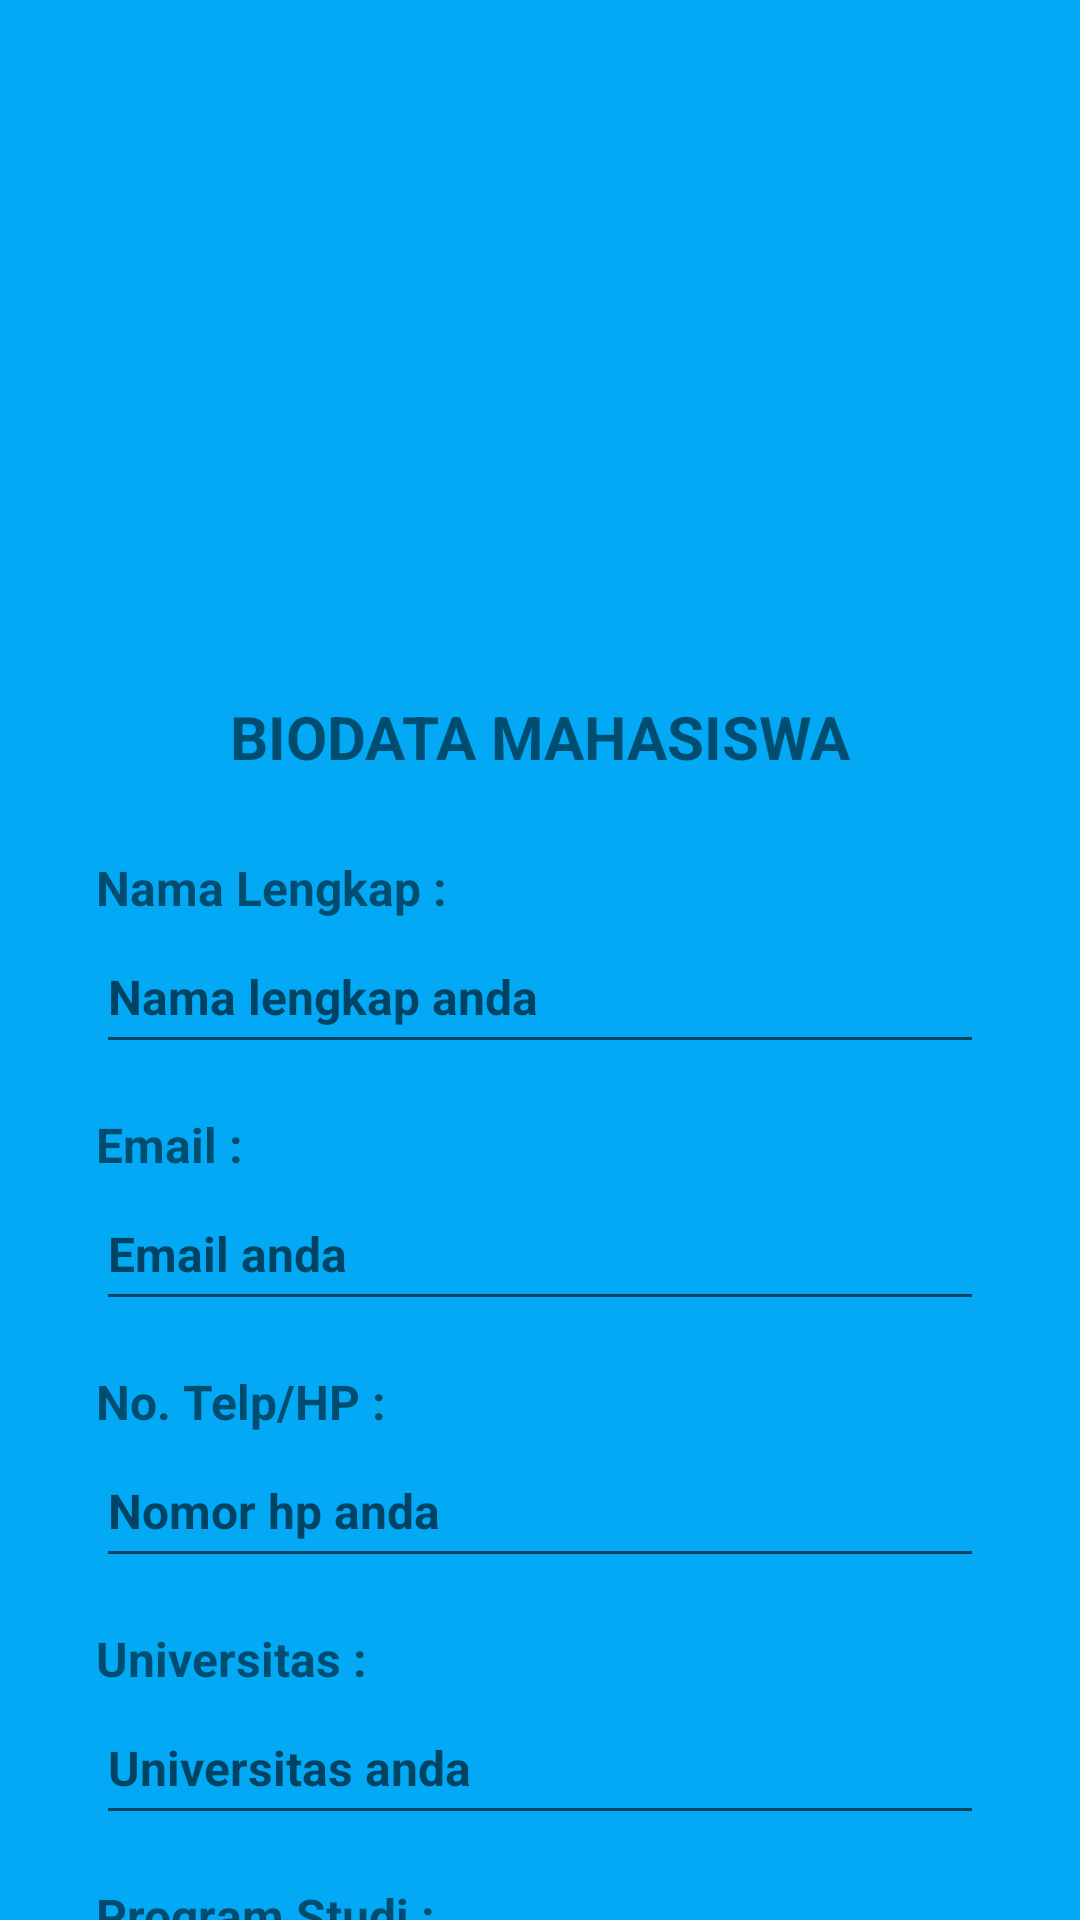

Layout XML and referenced resources for this Android screen:
<!-- AndroidManifest.xml: application theme Theme.Challenge3_Input_Text -->
<!-- res/layout/activity_main.xml -->
<?xml version="1.0" encoding="utf-8"?>
<androidx.constraintlayout.widget.ConstraintLayout xmlns:android="http://schemas.android.com/apk/res/android"
    xmlns:app="http://schemas.android.com/apk/res-auto"
    xmlns:tools="http://schemas.android.com/tools"
    android:layout_width="match_parent"
    android:layout_height="match_parent"
    android:background="@drawable/bg_login"
    tools:context=".MainActivity">

    <androidx.core.widget.NestedScrollView
        android:layout_width="match_parent"
        android:layout_height="wrap_content"
        app:layout_constraintEnd_toEndOf="parent"
        app:layout_constraintStart_toStartOf="parent"
        app:layout_constraintTop_toTopOf="parent">

        <LinearLayout
            android:layout_width="match_parent"
            android:layout_height="wrap_content"
            android:layout_marginStart="16dp"
            android:layout_marginEnd="16dp"
            android:orientation="vertical">

            <ImageView
                android:id="@+id/logo_person"
                android:layout_width="200dp"
                android:layout_height="200dp"
                android:layout_gravity="center"
                android:layout_marginTop="16dp"
                android:src="@drawable/logo"
                tools:ignore="ContentDescription" />

            <TextView
                android:id="@+id/title"
                android:layout_width="match_parent"
                android:layout_height="wrap_content"
                android:layout_marginTop="16dp"
                android:gravity="center"
                android:text="BIODATA MAHASISWA"
                android:textSize="20sp"
                android:textStyle="bold"
                tools:ignore="HardcodedText" />

            <LinearLayout
                android:id="@+id/linear"
                android:layout_width="match_parent"
                android:layout_height="wrap_content"
                android:layout_marginTop="10dp"
                android:orientation="vertical"
                android:padding="16dp"
                app:layout_constraintTop_toBottomOf="@id/title">

                <TextView
                    android:id="@+id/name"
                    android:layout_width="match_parent"
                    android:layout_height="wrap_content"
                    android:text="Nama Lengkap :"
                    android:textSize="16sp"
                    android:textStyle="bold"
                    tools:ignore="HardcodedText" />

                <EditText
                    android:id="@+id/edt_name"
                    android:layout_width="match_parent"
                    android:layout_height="wrap_content"
                    android:hint="Nama lengkap anda"
                    android:inputType="text"
                    android:lines="1"
                    android:minHeight="48dp"
                    android:textSize="16sp"
                    android:textStyle="bold"
                    tools:ignore="Autofill,HardcodedText" />

                <TextView
                    android:id="@+id/email"
                    android:layout_width="match_parent"
                    android:layout_height="wrap_content"
                    android:layout_marginTop="16dp"
                    android:text="Email :"
                    android:textSize="16sp"
                    android:textStyle="bold"
                    tools:ignore="HardcodedText" />

                <EditText
                    android:id="@+id/edt_email"
                    android:layout_width="match_parent"
                    android:layout_height="wrap_content"
                    android:hint="Email anda"
                    android:inputType="textEmailAddress"
                    android:lines="1"
                    android:minHeight="48dp"
                    android:textSize="16sp"
                    android:textStyle="bold"
                    tools:ignore="Autofill,HardcodedText" />

                <TextView
                    android:id="@+id/phone"
                    android:layout_width="match_parent"
                    android:layout_height="wrap_content"
                    android:layout_marginTop="16dp"
                    android:text="No. Telp/HP :"
                    android:textSize="16sp"
                    android:textStyle="bold"
                    tools:ignore="HardcodedText" />

                <EditText
                    android:id="@+id/edt_phone"
                    android:layout_width="match_parent"
                    android:layout_height="wrap_content"
                    android:hint="Nomor hp anda"
                    android:inputType="phone"
                    android:lines="1"
                    android:minHeight="48dp"
                    android:textSize="16sp"
                    android:textStyle="bold"
                    tools:ignore="Autofill,HardcodedText" />

                <TextView
                    android:id="@+id/university"
                    android:layout_width="match_parent"
                    android:layout_height="wrap_content"
                    android:layout_marginTop="16dp"
                    android:text="Universitas :"
                    android:textSize="16sp"
                    android:textStyle="bold"
                    tools:ignore="HardcodedText" />

                <EditText
                    android:id="@+id/edt_university"
                    android:layout_width="match_parent"
                    android:layout_height="wrap_content"
                    android:hint="Universitas anda"
                    android:inputType="textAutoComplete"
                    android:lines="1"
                    android:minHeight="48dp"
                    android:textSize="16sp"
                    android:textStyle="bold"
                    tools:ignore="Autofill,HardcodedText" />

                <TextView
                    android:id="@+id/study_program"
                    android:layout_width="match_parent"
                    android:layout_height="wrap_content"
                    android:layout_marginTop="16dp"
                    android:text="Program Studi :"
                    android:textSize="16sp"
                    android:textStyle="bold"
                    tools:ignore="HardcodedText" />

                <EditText
                    android:id="@+id/edt_study_program"
                    android:layout_width="match_parent"
                    android:layout_height="wrap_content"
                    android:hint="Program Studi anda"
                    android:inputType="textAutoComplete"
                    android:lines="1"
                    android:minHeight="48dp"
                    android:textSize="16sp"
                    android:textStyle="bold"
                    tools:ignore="Autofill,HardcodedText" />

                <TextView
                    android:id="@+id/password"
                    android:layout_width="match_parent"
                    android:layout_height="wrap_content"
                    android:layout_marginTop="16dp"
                    android:text="Password :"
                    android:textSize="16sp"
                    android:textStyle="bold"
                    tools:ignore="HardcodedText" />

                <EditText
                    android:id="@+id/edt_password"
                    android:layout_width="match_parent"
                    android:layout_height="wrap_content"
                    android:hint="Password anda"
                    android:inputType="textPassword"
                    android:lines="1"
                    android:minHeight="48dp"
                    android:textSize="16sp"
                    android:textStyle="bold"
                    tools:ignore="Autofill,HardcodedText" />

                <TextView
                    android:id="@+id/confirm_password"
                    android:layout_width="match_parent"
                    android:layout_height="wrap_content"
                    android:layout_marginTop="16dp"
                    android:text="Konfirmasi Password :"
                    android:textSize="16sp"
                    android:textStyle="bold"
                    tools:ignore="HardcodedText" />

                <EditText
                    android:id="@+id/edt_conf_password"
                    android:layout_width="match_parent"
                    android:layout_height="wrap_content"
                    android:hint="Konfirmasi password anda"
                    android:inputType="textPassword"
                    android:lines="1"
                    android:minHeight="48dp"
                    android:textSize="16sp"
                    android:textStyle="bold"
                    tools:ignore="Autofill,HardcodedText" />

                <Button
                    android:id="@+id/btn_submit"
                    android:layout_width="match_parent"
                    android:layout_height="wrap_content"
                    android:layout_marginStart="16dp"
                    android:layout_marginTop="16dp"
                    android:layout_marginEnd="16dp"
                    android:backgroundTint="@color/orange"
                    android:text="submit"
                    tools:ignore="HardcodedText,UsingOnClickInXml" />
            </LinearLayout>
        </LinearLayout>
    </androidx.core.widget.NestedScrollView>

</androidx.constraintlayout.widget.ConstraintLayout>
<!-- resources referenced by this layout -->
<resources>
  <color name="orange">#FF5722</color>
  <!-- drawable bg_login (drawable) -->
  <?xml version="1.0" encoding="utf-8"?>
  <shape xmlns:android="http://schemas.android.com/apk/res/android">
      <solid android:color="@color/light_blue_500" />
      
  </shape>
  <style name="Theme.Challenge3_Input_Text" parent="Theme.MaterialComponents.DayNight.DarkActionBar">
          
          <item name="colorPrimary">@color/purple_500</item>
          <item name="colorPrimaryVariant">@color/purple_500</item>
          <item name="colorOnPrimary">@color/white</item>
          
          <item name="colorSecondary">@color/teal_200</item>
          <item name="colorSecondaryVariant">@color/teal_700</item>
          <item name="colorOnSecondary">@color/black</item>
          
          <item name="android:statusBarColor" tools:targetApi="l">?attr/colorPrimaryVariant</item>
          
      </style>
  <color name="light_blue_500">#03a9f4</color>
  <color name="purple_500">#FF6200EE</color>
  <color name="white">#FFFFFFFF</color>
  <color name="teal_200">#FF03DAC5</color>
  <color name="teal_700">#FF018786</color>
  <color name="black">#FF000000</color>
</resources>
